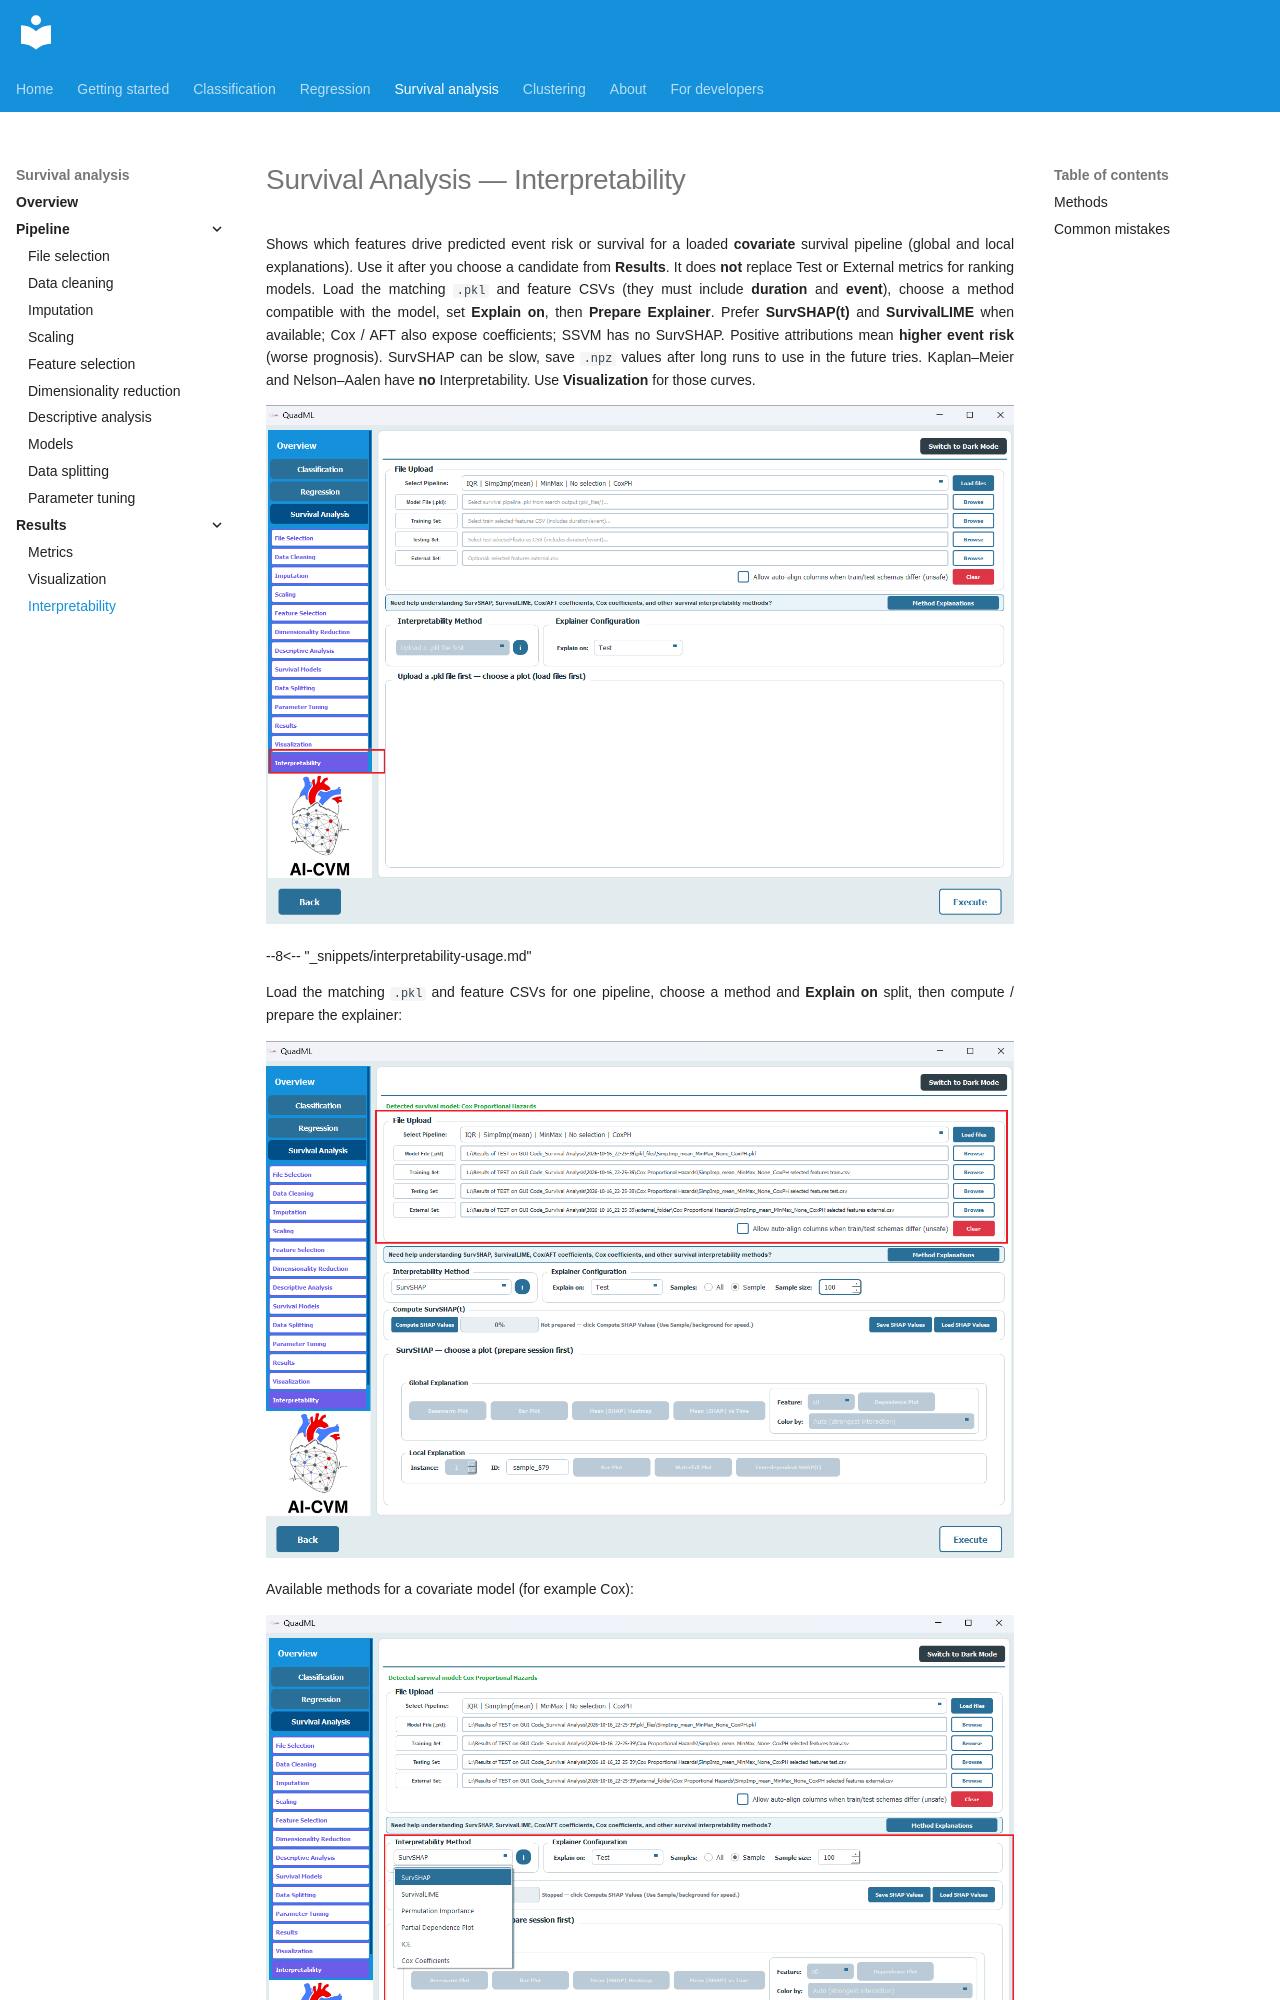

repository: AI-in-Cardiovascular-Medicine/QuadML · page: survival/13-interpretability/index.html · generator: mkdocs

# Survival Analysis — Interpretability

Shows which features drive predicted event risk or survival for a loaded **covariate** survival pipeline (global and local explanations). Use it after you choose a candidate from **Results**. It does **not** replace Test or External metrics for ranking models. Load the matching `.pkl` and feature CSVs (they must include **duration** and **event**), choose a method compatible with the model, set **Explain on**, then **Prepare Explainer**. Prefer **SurvSHAP(t)** and **SurvivalLIME** when available; Cox / AFT also expose coefficients; SSVM has no SurvSHAP. Positive attributions mean **higher event risk** (worse prognosis). SurvSHAP can be slow, save `
